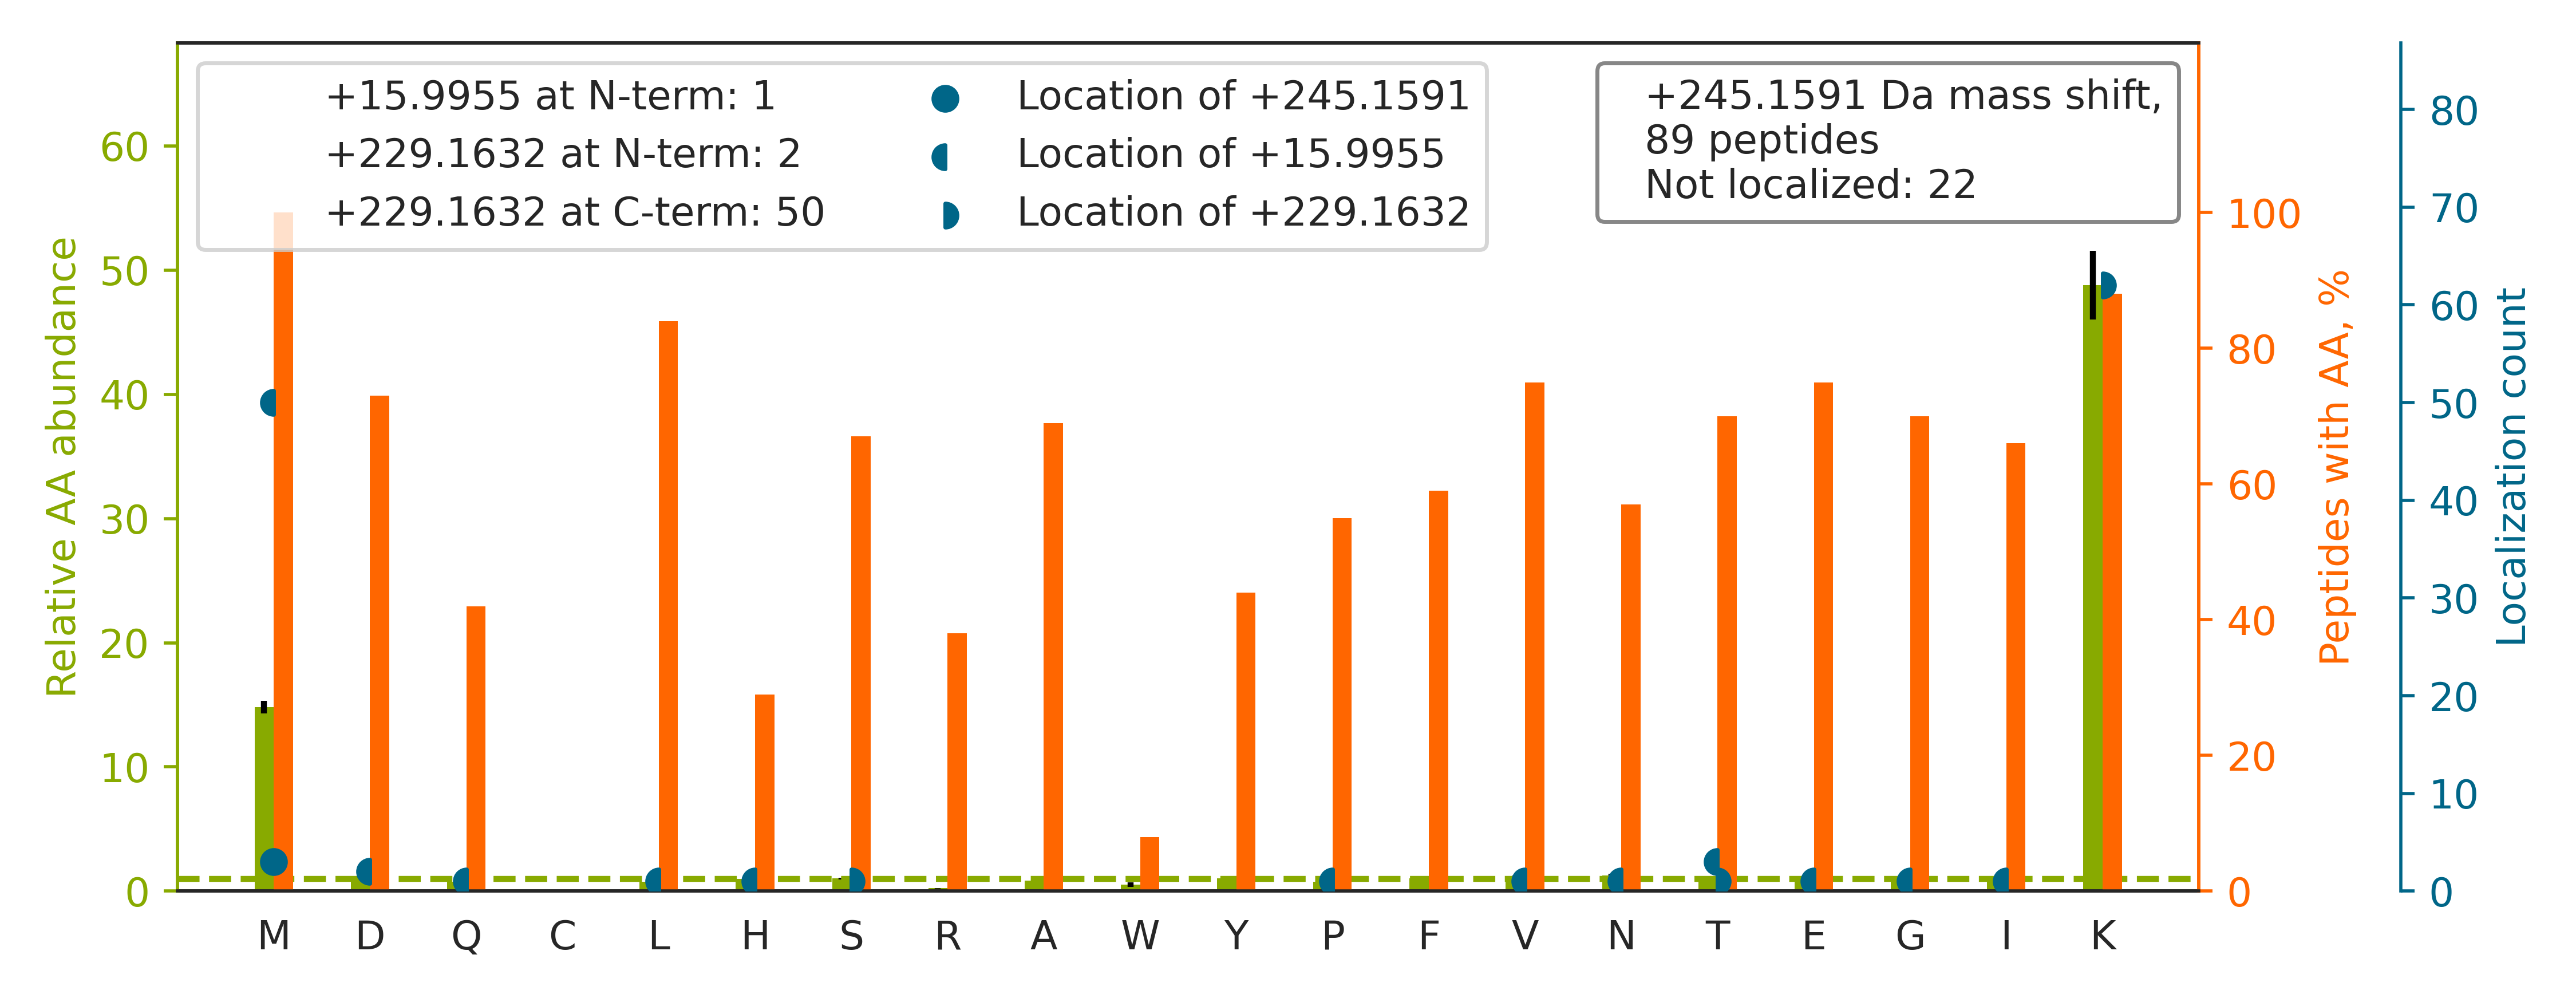

Source data for this figure (header and first rows):
top isoform	localization score	spectrum
R.TTGIVM[+245]DSGDGVTHTVPIYEGYALPHAILR.L	0.9133	QEXI22261.33732.33732.5
K.M[+16]K[+229]EIAEAYLGYPVTNAVITVPAYFNDS…	0.3927	QEXI22261.45437.45437.4
R.YQNIWNINLQLRPSLITGIM[+16]K[+229].D	0.9255	QEXI22261.45971.45971.4
R.VSDK[+229]VM[+16]IPQDEYPEINFVGLLIGPR.G	0.8908	QEXI22261.50795.50795.4
K.YLEVVLNTLQQASQAQVDKSDYDMVDYLNELR.E		QEXI22261.54870.54870.4
K.ASFEEASNQLINHIEQFLDTNET[+16]PYFMK[+229…	0.7968	QEXI22261.55445.55445.4
R.LLEDGEDFNLGDALDSSN[+16]SMQT[+229]IQK.T	0.1038	QEXI22261.44546.44546.3
K.SINPLGGFVHYGEVTNDFVML[+16]K[+229].G	0.8715	QEXI22261.44271.44271.3
K.TITDVINIGIGGSDLGPLMVTEALKPYSSGGPR.V		QEXI22261.51358.51358.4
K.LVGPEGFVVTEAGFGADIGM[+16]EK[+229].F	0.8903	QEXI22261.46969.46969.3
K.WGDAGAEYVVESTGVFTT[+16]MEK[+229].A	0.01706	QEXI22261.43420.43420.3
R.AVANETGAFFFLING[+16]PEIMSK[+229].L	0.8427	QEXI22261.50700.50700.3
K.VIHDNFGIVEGLMTTV[+16]HAITATQK[+229].T	0.1286	QEXI22261.41577.41577.4
K.MSVQPTVSLGGFEITPPVVLR.L		QEXI22261.41825.41825.3
K.VYELLGLLGEVHPSEMINNAENLFR.A		QEXI22261.48741.48741.4
R.YLPPATQVVLISATLPHEILEMTNK.F		QEXI22261.50842.50842.4
R.GGLGGGYGGASGMGGITAVTVNQSLLSPLVLEVDPNIQ…		QEXI22261.49108.49108.5
R.RLLEDGEDFNLGDALDSSNSMQTIQK.T		QEXI22261.37207.37207.4
R.GSTPEAAAQVVQWVSFADSDIVPPASTWVFPTLGIMHH…		QEXI22261.54324.54324.5
K.SPITGNDLSPPVSFNLM[+16]FK[+229].T	0.9124	QEXI22261.46106.46106.3
R.ERLEQQVPVNQVFGQDEMI[+16]DVIGVTK[+229].…	0.8909	QEXI22261.39363.39363.4
R.FLSQPFQVAEVFTGH[+16]MGK[+229].L	0.9487	QEXI22261.41857.41857.4
R.YALQMEQLNGILLHLESELAQTR.A		QEXI22261.45066.45066.4
R.TLQGLEIELQSQLSMK.A		QEXI22261.44357.44357.3
K.YPIEHGIITNWDDMEK.I		QEXI22261.30633.30633.3
R.GFGFVTYATVEEVDAAMNARPHK.V		QEXI22261.34373.34373.4
R.TLTIVDTGIGM[+16]TK[+229].A	0.881	QEXI22261.33360.33360.2
K.SLQDIIAILGM[+16]DELSEEDK[+229]LTVSR.A	0.0195	QEXI22261.53065.53065.4
R.GHVFEESQVAGTPM[+16]FVVK[+229].A	0.8902	QEXI22261.29572.29572.3
K.LAPALATGNTVVM[+16]K[+229].V	0.8557	QEXI22261.30773.30773.3
R.FAGLHFFNPVPVM[+16]K[+229].L	0.9768	QEXI22261.38310.38310.3
R.RLEDLSESIVNDFAYM[+16]K[+229].K	0.8731	QEXI22261.40756.40756.3
K.SVTELNGDIITNTMT[+16]LGDIVFK[+229]R.I	0.02025	QEXI22261.45166.45166.4
K.VLAVNQENEHLM[+16]EDYEK[+229].L	0.991	QEXI22261.24107.24107.3
K.SDALETLGFLNHYQM[+16]K[+229].N	0.8667	QEXI22261.36072.36072.3
K.IREYFGGFGEVESIELPM[+16]DNK[+229].T	0.8901	QEXI22261.40165.40165.3
K.DLYANTVLSGGTTMYPGIADR.M		QEXI22261.32887.32887.3
K.YQLQSQENFEAFM[+16]K[+229].A	0.8758	QEXI22261.31966.31966.3
R.YHTSQS[+229]GDEM[+16]TSLSEYVSR.M	0.9107	QEXI22261.15986.15986.4
R.ALMLQGVDLLADAVAVTMGP[+16]K[+229].G	0.08187	QEXI22261.57175.57175.4
R.NLDFQDVLDK[+229]LADM[+16]GIAIR.V	0.0002693	QEXI22261.51962.51962.3
K.TSFTPVGDVFELNFM[+16]NVK[+229].F	0.9835	QEXI22261.48341.48341.3
R.LEQQVPVNQVFGQDEM[+16]IDVIGVTK[+229].G	0.9008	QEXI22261.45905.45905.3
R.HTDNVIQWLNAM[+16]DEIGLPK[+229].I	0.8764	QEXI22261.40980.40980.3
R.ITLDAQDVLAHLVQMAFK.Y		QEXI22261.55587.55587.3
R.EMKPVIFLDVFLPR.V		QEXI22261.45465.45465.3
R.VIISAPSADAPMFVM[+16]GVNHEK[+229].Y	0.9927	QEXI22261.35381.35381.3
K.VDQETLTEM[+16]VK[+229]PSIDYVR.H	0.8365	QEXI22261.31691.31691.3
R.ISVNNVLPVFDNLM[+16]QQK[+229].L	0.8899	QEXI22261.45690.45690.3
R.GFGFITFTNPEHASVAM[+245]R.A	0.7674	QEXI22261.29044.29044.4
K.SFYPEEVSSM[+16]VLTK[+229].M	0.8426	QEXI22261.35533.35533.3
K.VGNIEIKDLMVGDEASELR.S		QEXI22261.34209.34209.3
K.FNADEFEDM[+16]VAEK[+229]R.L	0.8378	QEXI22261.28620.28620.3
K.AFYPEEISSM[+16]VLTK[+229].M	0.8119	QEXI22261.39040.39040.3
K.IYEDGDDDM[+16]K[+229]R.T	0.8407	QEXI22261.12757.12757.3
K.YNILGTNTIMD[+16]K[+229].M	0.1015	QEXI22261.30868.30868.2
K.NALESYAFNM[+16]K[+229].S	0.8394	QEXI22261.27683.27683.2
K.TFAPEEISAM[+16]VLTK[+229].M	0.8528	QEXI22261.38736.38736.3
R.SLPIVFDEFVDMDFGTGAVK.I		QEXI22261.53735.53735.3
R.LAEISDVWEEM[+16]K[+229].T	0.8857	QEXI22261.38249.38249.3
... 29 more rows
